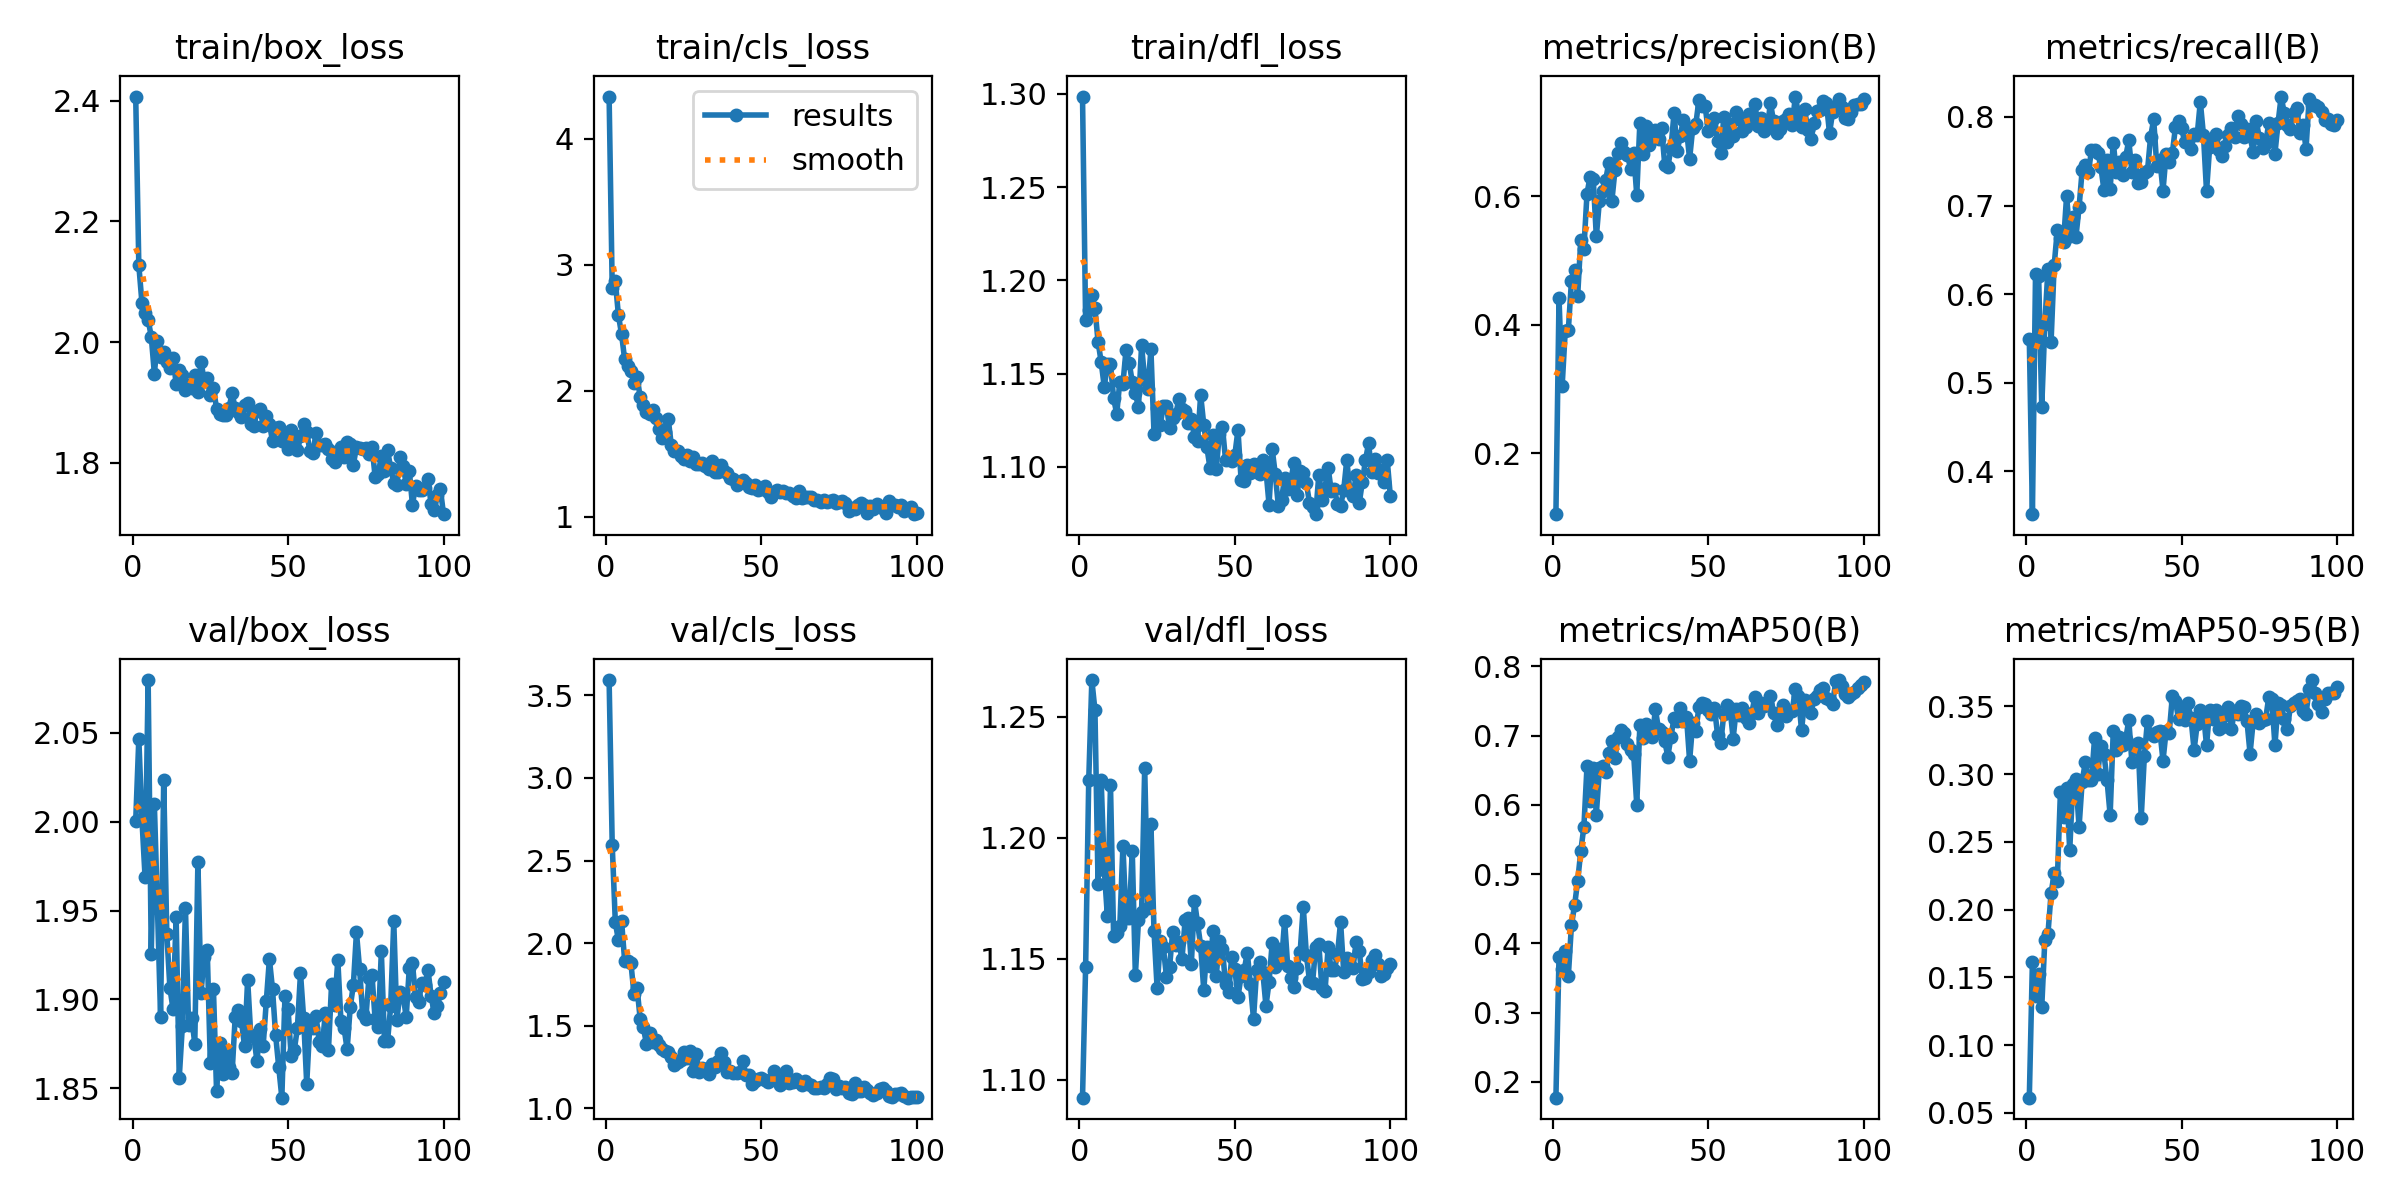

Values plotted in this chart, from the file beside it:
epoch, time, train/box_loss, train/cls_loss, train/dfl_loss, metrics/precision(B), metrics/recall(B), metrics/mAP50(B), metrics/mAP50-95(B), val/box_loss, val/cls_loss, val/dfl_loss, lr/pg0, lr/pg1, lr/pg2
1, 23.26, 2.407, 4.337, 1.299, 0.1047, 0.549, 0.1771, 0.06129, 2, 3.592, 1.092, 0.0004678, 0.0004678, 0.0004678
2, 43.63, 2.127, 2.816, 1.179, 0.4419, 0.3518, 0.3806, 0.1617, 2.047, 2.595, 1.147, 0.0009348, 0.0009348, 0.0009348
3, 62.3, 2.065, 2.871, 1.184, 0.3039, 0.6234, 0.3624, 0.1361, 2.002, 2.126, 1.224, 0.001392, 0.001392, 0.001392
4, 80.5, 2.049, 2.6, 1.192, 0.3904, 0.6208, 0.3893, 0.1524, 1.969, 2.016, 1.265, 0.001387, 0.001387, 0.001387
5, 98.18, 2.037, 2.45, 1.185, 0.392, 0.4726, 0.353, 0.1282, 2.08, 2.136, 1.253, 0.001372, 0.001372, 0.001372
6, 115.9, 2.009, 2.251, 1.167, 0.4686, 0.5669, 0.4262, 0.1778, 1.926, 1.893, 1.181, 0.001358, 0.001358, 0.001358
7, 133.4, 1.948, 2.196, 1.156, 0.4848, 0.6284, 0.4546, 0.1823, 2.01, 1.892, 1.224, 0.001344, 0.001344, 0.001344
8, 151.1, 2.002, 2.158, 1.143, 0.4455, 0.5463, 0.4897, 0.212, 1.951, 1.882, 1.187, 0.00133, 0.00133, 0.00133
9, 168.8, 1.975, 2.066, 1.155, 0.5326, 0.6328, 0.5331, 0.2269, 1.89, 1.693, 1.167, 0.001316, 0.001316, 0.001316
10, 186.6, 1.984, 2.113, 1.155, 0.5186, 0.6721, 0.5681, 0.2214, 2.023, 1.727, 1.222, 0.001302, 0.001302, 0.001302
11, 204.3, 1.967, 1.947, 1.137, 0.6043, 0.6636, 0.6554, 0.2865, 1.937, 1.541, 1.159, 0.001288, 0.001288, 0.001288
12, 222.1, 1.958, 1.886, 1.128, 0.6311, 0.6584, 0.605, 0.2685, 1.906, 1.491, 1.161, 0.001273, 0.001273, 0.001273
13, 239.8, 1.974, 1.831, 1.146, 0.6277, 0.7111, 0.6531, 0.2899, 1.895, 1.392, 1.163, 0.001259, 0.001259, 0.001259
14, 257.5, 1.931, 1.813, 1.145, 0.5377, 0.666, 0.5859, 0.2438, 1.946, 1.456, 1.197, 0.001245, 0.001245, 0.001245
15, 275, 1.953, 1.851, 1.163, 0.5938, 0.687, 0.6526, 0.2931, 1.856, 1.4, 1.167, 0.001231, 0.001231, 0.001231
16, 292.7, 1.946, 1.783, 1.156, 0.6082, 0.6649, 0.6555, 0.2962, 1.885, 1.411, 1.167, 0.001217, 0.001217, 0.001217
17, 310.3, 1.92, 1.696, 1.146, 0.6256, 0.6979, 0.6477, 0.261, 1.951, 1.382, 1.194, 0.001203, 0.001203, 0.001203
18, 327.9, 1.928, 1.629, 1.14, 0.6524, 0.74, 0.6743, 0.2946, 1.885, 1.357, 1.143, 0.001189, 0.001189, 0.001189
19, 345.5, 1.925, 1.674, 1.132, 0.5932, 0.7456, 0.6926, 0.3088, 1.89, 1.348, 1.166, 0.001174, 0.001174, 0.001174
20, 362.8, 1.945, 1.78, 1.165, 0.6411, 0.7375, 0.6677, 0.2959, 1.875, 1.342, 1.169, 0.00116, 0.00116, 0.00116
21, 380.5, 1.917, 1.57, 1.147, 0.6672, 0.7622, 0.698, 0.2955, 1.977, 1.313, 1.229, 0.001146, 0.001146, 0.001146
22, 398.1, 1.967, 1.523, 1.142, 0.6841, 0.7631, 0.7085, 0.327, 1.904, 1.265, 1.171, 0.001132, 0.001132, 0.001132
23, 415.6, 1.938, 1.526, 1.163, 0.6687, 0.7599, 0.7041, 0.3005, 1.924, 1.28, 1.206, 0.001118, 0.001118, 0.001118
24, 432.9, 1.94, 1.486, 1.118, 0.6654, 0.7438, 0.6881, 0.3208, 1.928, 1.295, 1.161, 0.001104, 0.001104, 0.001104
25, 450.2, 1.912, 1.462, 1.131, 0.6433, 0.7177, 0.6785, 0.3151, 1.864, 1.343, 1.138, 0.001089, 0.001089, 0.001089
26, 467.7, 1.924, 1.493, 1.122, 0.6684, 0.7513, 0.674, 0.2955, 1.906, 1.303, 1.157, 0.001075, 0.001075, 0.001075
27, 485.1, 1.889, 1.443, 1.133, 0.6023, 0.7188, 0.6, 0.2699, 1.848, 1.347, 1.155, 0.001061, 0.001061, 0.001061
28, 502.4, 1.881, 1.474, 1.133, 0.7146, 0.7711, 0.7146, 0.3318, 1.876, 1.225, 1.143, 0.001047, 0.001047, 0.001047
29, 519.6, 1.88, 1.423, 1.121, 0.6662, 0.7374, 0.6958, 0.3181, 1.858, 1.328, 1.146, 0.001033, 0.001033, 0.001033
30, 536.9, 1.879, 1.417, 1.126, 0.7105, 0.749, 0.7169, 0.3278, 1.871, 1.223, 1.161, 0.001019, 0.001019, 0.001019
31, 554.5, 1.891, 1.425, 1.128, 0.6806, 0.735, 0.7042, 0.3218, 1.862, 1.244, 1.155, 0.001005, 0.001005, 0.001005
32, 572.1, 1.915, 1.404, 1.137, 0.696, 0.7552, 0.698, 0.326, 1.859, 1.236, 1.157, 0.0009904, 0.0009904, 0.0009904
33, 589.3, 1.89, 1.383, 1.131, 0.7038, 0.7736, 0.7377, 0.34, 1.89, 1.212, 1.15, 0.0009763, 0.0009763, 0.0009763
34, 607.1, 1.885, 1.44, 1.13, 0.6904, 0.7376, 0.709, 0.3088, 1.894, 1.267, 1.166, 0.0009621, 0.0009621, 0.0009621
35, 624.3, 1.876, 1.358, 1.123, 0.7066, 0.7519, 0.7053, 0.3217, 1.888, 1.252, 1.167, 0.000948, 0.000948, 0.000948
36, 642.1, 1.896, 1.354, 1.126, 0.6497, 0.7253, 0.6918, 0.3229, 1.874, 1.286, 1.148, 0.0009339, 0.0009339, 0.0009339
37, 659.7, 1.9, 1.413, 1.116, 0.6455, 0.7267, 0.6697, 0.268, 1.911, 1.338, 1.174, 0.0009197, 0.0009197, 0.0009197
38, 677.4, 1.865, 1.361, 1.114, 0.6757, 0.7373, 0.6984, 0.3134, 1.88, 1.28, 1.165, 0.0009056, 0.0009056, 0.0009056
39, 694.8, 1.861, 1.347, 1.138, 0.7305, 0.7389, 0.7255, 0.3393, 1.879, 1.224, 1.155, 0.0008914, 0.0008914, 0.0008914
40, 712.2, 1.886, 1.308, 1.123, 0.6706, 0.7772, 0.7207, 0.3294, 1.865, 1.226, 1.137, 0.0008773, 0.0008773, 0.0008773
41, 729.7, 1.889, 1.297, 1.11, 0.6947, 0.7974, 0.7404, 0.3282, 1.883, 1.213, 1.155, 0.0008631, 0.0008631, 0.0008631
42, 747.2, 1.862, 1.252, 1.099, 0.7192, 0.7446, 0.7204, 0.331, 1.874, 1.212, 1.147, 0.000849, 0.000849, 0.000849
43, 765, 1.878, 1.271, 1.117, 0.7043, 0.751, 0.727, 0.3317, 1.899, 1.223, 1.162, 0.0008348, 0.0008348, 0.0008348
44, 782.5, 1.865, 1.293, 1.099, 0.6587, 0.7168, 0.6634, 0.31, 1.923, 1.288, 1.143, 0.0008207, 0.0008207, 0.0008207
45, 799.6, 1.836, 1.265, 1.117, 0.7065, 0.758, 0.7179, 0.3319, 1.906, 1.204, 1.157, 0.0008065, 0.0008065, 0.0008065
46, 817, 1.858, 1.235, 1.121, 0.7126, 0.7489, 0.7061, 0.3305, 1.88, 1.206, 1.154, 0.0007924, 0.0007924, 0.0007924
47, 834.3, 1.859, 1.232, 1.104, 0.751, 0.7593, 0.7416, 0.3575, 1.862, 1.151, 1.139, 0.0007782, 0.0007782, 0.0007782
48, 851.9, 1.836, 1.253, 1.104, 0.7405, 0.7884, 0.7466, 0.3543, 1.845, 1.163, 1.136, 0.0007641, 0.0007641, 0.0007641
49, 869.4, 1.845, 1.213, 1.103, 0.7406, 0.796, 0.7456, 0.3407, 1.902, 1.178, 1.151, 0.0007499, 0.0007499, 0.0007499
50, 887.1, 1.823, 1.222, 1.106, 0.7022, 0.787, 0.7375, 0.3495, 1.895, 1.186, 1.146, 0.0007358, 0.0007358, 0.0007358
51, 905.3, 1.855, 1.248, 1.12, 0.7146, 0.7713, 0.7314, 0.3402, 1.868, 1.173, 1.134, 0.0007216, 0.0007216, 0.0007216
52, 923.2, 1.833, 1.2, 1.093, 0.7225, 0.773, 0.7401, 0.3526, 1.871, 1.16, 1.143, 0.0007075, 0.0007075, 0.0007075
53, 940.6, 1.822, 1.157, 1.092, 0.6864, 0.7636, 0.7008, 0.3413, 1.884, 1.174, 1.145, 0.0006934, 0.0006934, 0.0006934
54, 958.2, 1.844, 1.194, 1.101, 0.6678, 0.781, 0.6891, 0.318, 1.915, 1.225, 1.152, 0.0006792, 0.0006792, 0.0006792
55, 975.8, 1.864, 1.214, 1.096, 0.7234, 0.7799, 0.7312, 0.3372, 1.89, 1.173, 1.139, 0.0006651, 0.0006651, 0.0006651
56, 993.4, 1.852, 1.196, 1.101, 0.6853, 0.8171, 0.7444, 0.3474, 1.852, 1.145, 1.125, 0.0006509, 0.0006509, 0.0006509
57, 1011, 1.819, 1.201, 1.097, 0.7131, 0.7801, 0.7392, 0.3449, 1.886, 1.166, 1.145, 0.0006368, 0.0006368, 0.0006368
58, 1029, 1.816, 1.19, 1.096, 0.6945, 0.7161, 0.6956, 0.3213, 1.884, 1.225, 1.149, 0.0006226, 0.0006226, 0.0006226
59, 1046, 1.85, 1.189, 1.104, 0.7316, 0.7659, 0.7381, 0.3477, 1.891, 1.156, 1.144, 0.0006085, 0.0006085, 0.0006085
60, 1064, 1.829, 1.164, 1.098, 0.7203, 0.7747, 0.7297, 0.3409, 1.876, 1.163, 1.13, 0.0005943, 0.0005943, 0.0005943
... 40 more rows
